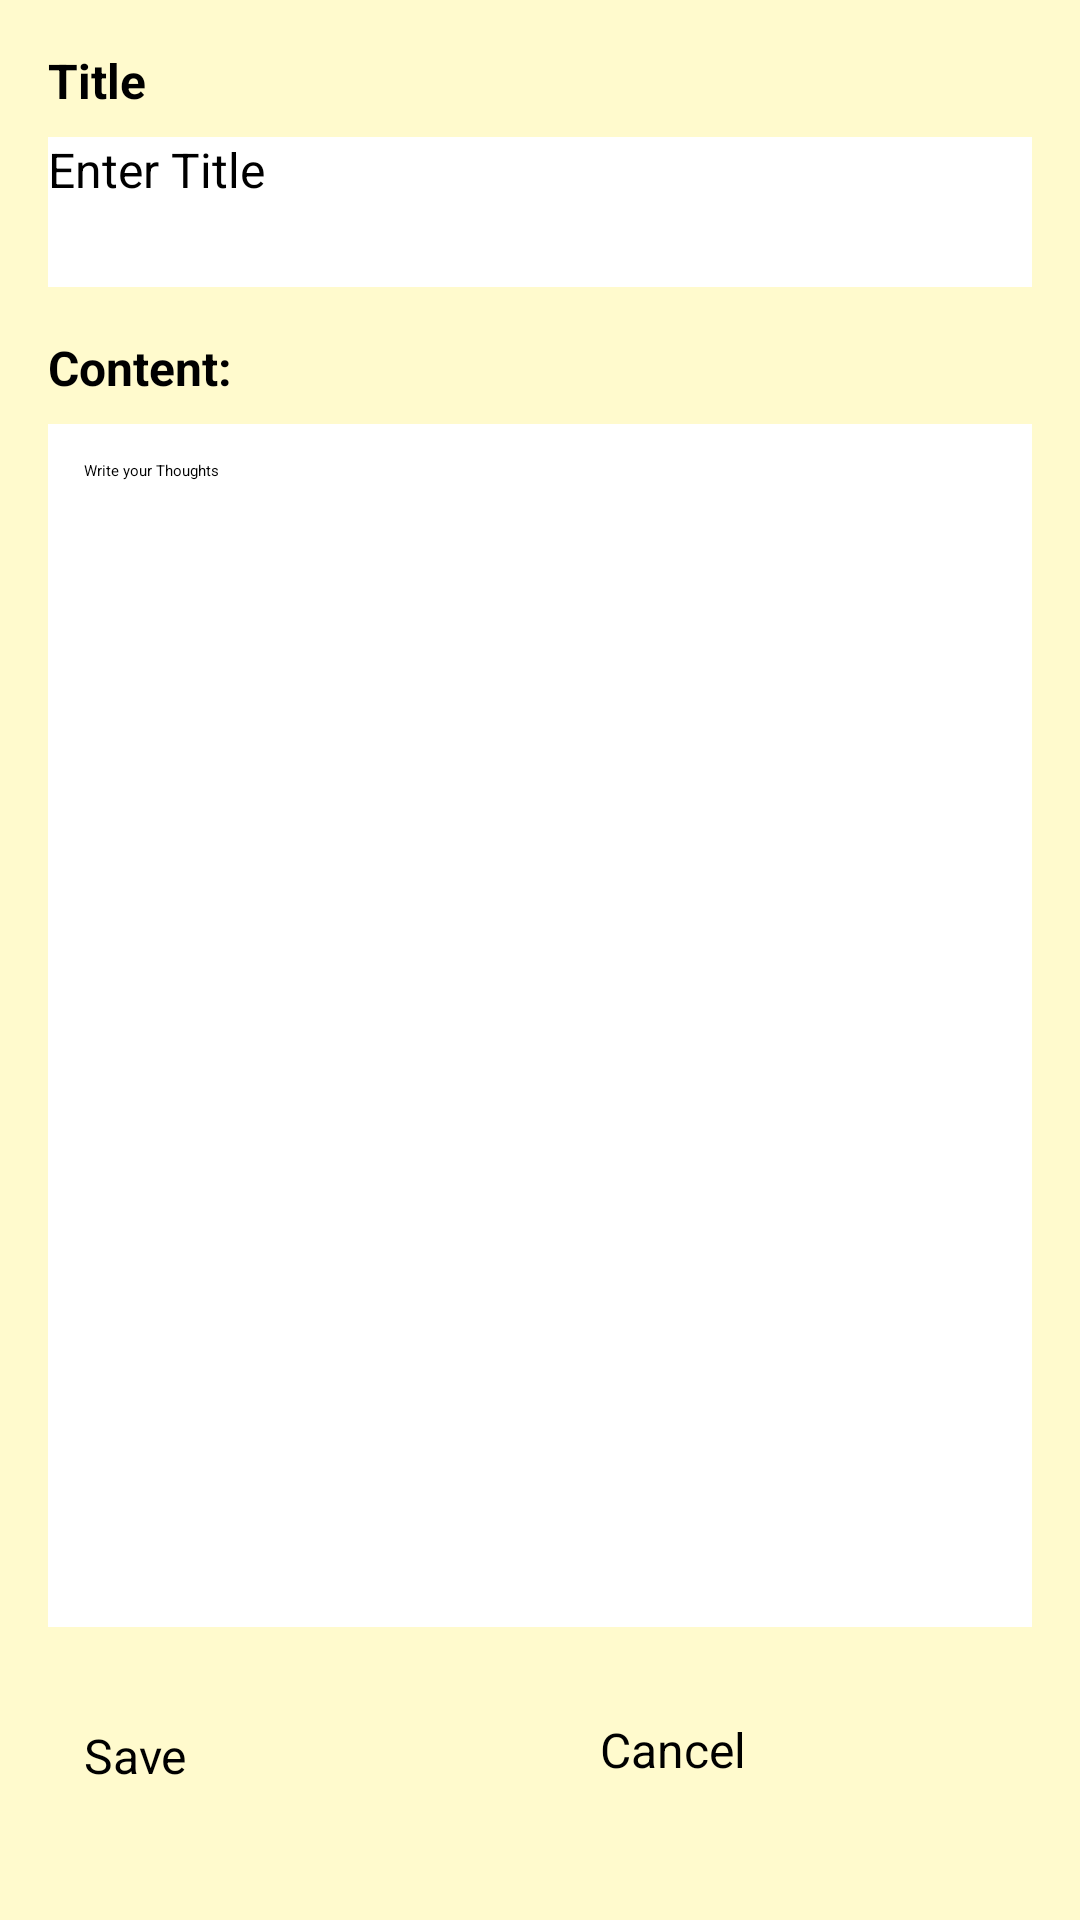

Here is an Android app screen rendered from its layout file. Give the layout XML and the strings, colors and styles it references.
<!-- AndroidManifest.xml: application theme Theme.MyJournalApp -->
<!-- res/layout/activity_write_entry.xml -->
<?xml version="1.0" encoding="utf-8"?>
<androidx.constraintlayout.widget.ConstraintLayout 
    xmlns:android="http://schemas.android.com/apk/res/android"
    xmlns:app="http://schemas.android.com/apk/res-auto"
    xmlns:tools="http://schemas.android.com/tools"
    android:id="@+id/main"
    android:padding="16dp"
    android:background="#FFFACD"
    android:layout_width="match_parent"
    android:layout_height="match_parent"
    tools:context=".WriteEntryActivity">
    
    <TextView
        android:id="@+id/labelTitleWriteScreen"
        android:layout_width="wrap_content"
        android:layout_height="wrap_content"
        app:layout_constraintTop_toTopOf="@id/main"
        app:layout_constraintStart_toStartOf="@id/main"
        android:text="Title"
        android:textSize="16sp"
        android:textStyle="bold"
        />
    <EditText
        android:id="@+id/et_Title"
        android:layout_width="match_parent"
        android:layout_height="50dp"
        app:layout_constraintTop_toBottomOf="@id/labelTitleWriteScreen"
        app:layout_constraintEnd_toEndOf="parent"
        app:layout_constraintStart_toStartOf="@id/main"
        android:hint="Enter Title "
        android:textColor="@color/black"
        android:layout_marginTop="8dp"
        android:textSize="16sp"
        android:background="@color/white"/>
    <TextView
        android:id="@+id/labelContentWriteScreen"
        android:layout_width="wrap_content"
        android:layout_height="wrap_content"
        app:layout_constraintTop_toBottomOf="@id/et_Title"
        app:layout_constraintStart_toStartOf="@id/main"
        android:text="Content:"
        android:textSize="16sp"
        android:textStyle="bold"
        android:layout_marginTop="16dp"
        />
    <EditText
        android:id="@+id/etContent"
        android:layout_width="0dp"
        android:layout_height="0dp"
        app:layout_constraintTop_toBottomOf="@id/labelContentWriteScreen"
        app:layout_constraintStart_toStartOf="@id/main"
        app:layout_constraintEnd_toEndOf="@id/main"
        app:layout_constraintBottom_toTopOf="@id/btn_Save"
        android:hint="Write your Thoughts"
        android:gravity="top"
        android:layout_marginTop="8dp"
        android:textColor="@color/black"
        android:layout_marginBottom="20dp"
        android:background="@color/white"
        android:padding="12dp"

        android:inputType="textImeMultiLine"/>
    
    <Button
        android:id="@+id/btn_Save"
        android:layout_width="0dp"
        android:layout_height="wrap_content"
        android:text="Save"
        android:textSize="16sp"
        android:padding="12dp"
        android:layout_marginEnd="8dp"
        app:layout_constraintStart_toStartOf="@id/main"
        app:layout_constraintTop_toBottomOf="@id/etContent"
        app:layout_constraintBottom_toBottomOf="parent"
        app:layout_constraintEnd_toStartOf="@id/btn_Cancel"
        android:layout_marginBottom="16dp"/>

    <Button
        android:id="@+id/btn_Cancel"
        android:layout_width="0dp"
        android:layout_height="wrap_content"
        android:text="Cancel"
        android:textSize="16sp"
        android:padding="12dp"
        android:layout_marginStart="8dp"
        app:layout_constraintEnd_toEndOf="parent"
        app:layout_constraintTop_toBottomOf="@id/etContent"
        app:layout_constraintBottom_toBottomOf="parent"
        app:layout_constraintStart_toEndOf="@id/btn_Save"
        />

</androidx.constraintlayout.widget.ConstraintLayout>
<!-- resources referenced by this layout -->
<resources>
  <style name="Theme.MyJournalApp" parent="Base.Theme.MyJournalApp">
          
          <item name="android:navigationBarColor">@android:color/transparent</item>
          <item name="android:statusBarColor">@android:color/transparent</item>
          <item name="android:windowLightStatusBar">?attr/isLightTheme</item>
      </style>
  <!-- not gathered from this repository: default colours our renderer supplied (Android Studio template values) -->
  <color name="black">#FF000000</color>
  <color name="white">#FFFFFFFF</color>
</resources>
